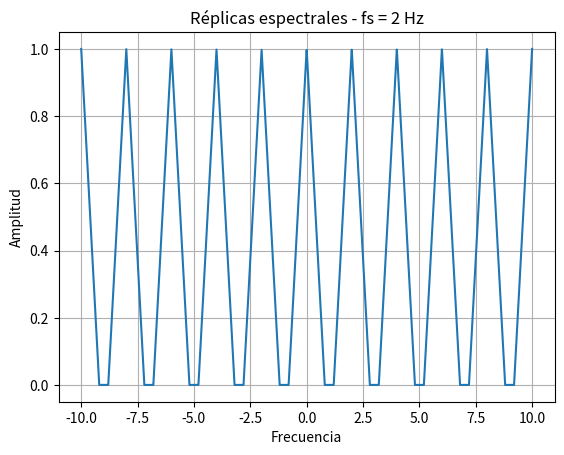
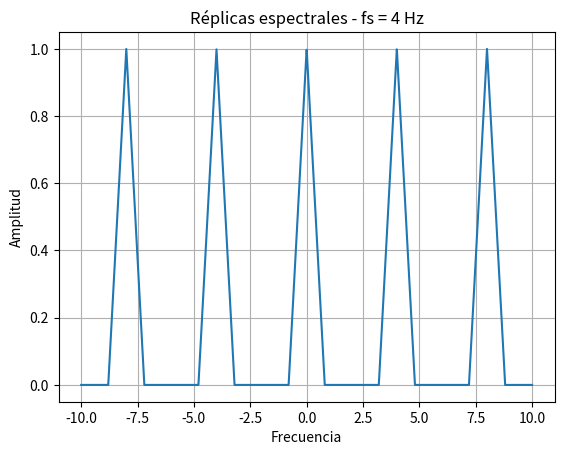

Here is the Python script that generated these plots, in order:
import numpy as np
import matplotlib.pyplot as plt

# Frequency axis
f = np.linspace(-10, 10, 4000)

# Triangular spectrum
def triangular(f, B):
    return np.maximum(1 - np.abs(f)/B, 0)

B = 0.8  # narrow to keep peaks separated

def build_replicas(fs):
    X = np.zeros_like(f)
    for k in range(-5, 6):
        X += triangular(f - k*fs, B)
    return X

# Case 1: fs = 2
X1 = build_replicas(2)
# Case 2: fs = 4
X2 = build_replicas(4)

plt.figure()
plt.plot(f, X1)
plt.title("Réplicas espectrales - fs = 2 Hz")
plt.xlabel("Frecuencia")
plt.ylabel("Amplitud")
plt.grid()
plt.show()

# Case 2: fs = 4
X2 = build_replicas(4)

plt.figure()
plt.plot(f, X2)
plt.title("Réplicas espectrales - fs = 4 Hz")
plt.xlabel("Frecuencia")
plt.ylabel("Amplitud")
plt.grid()
plt.show()
